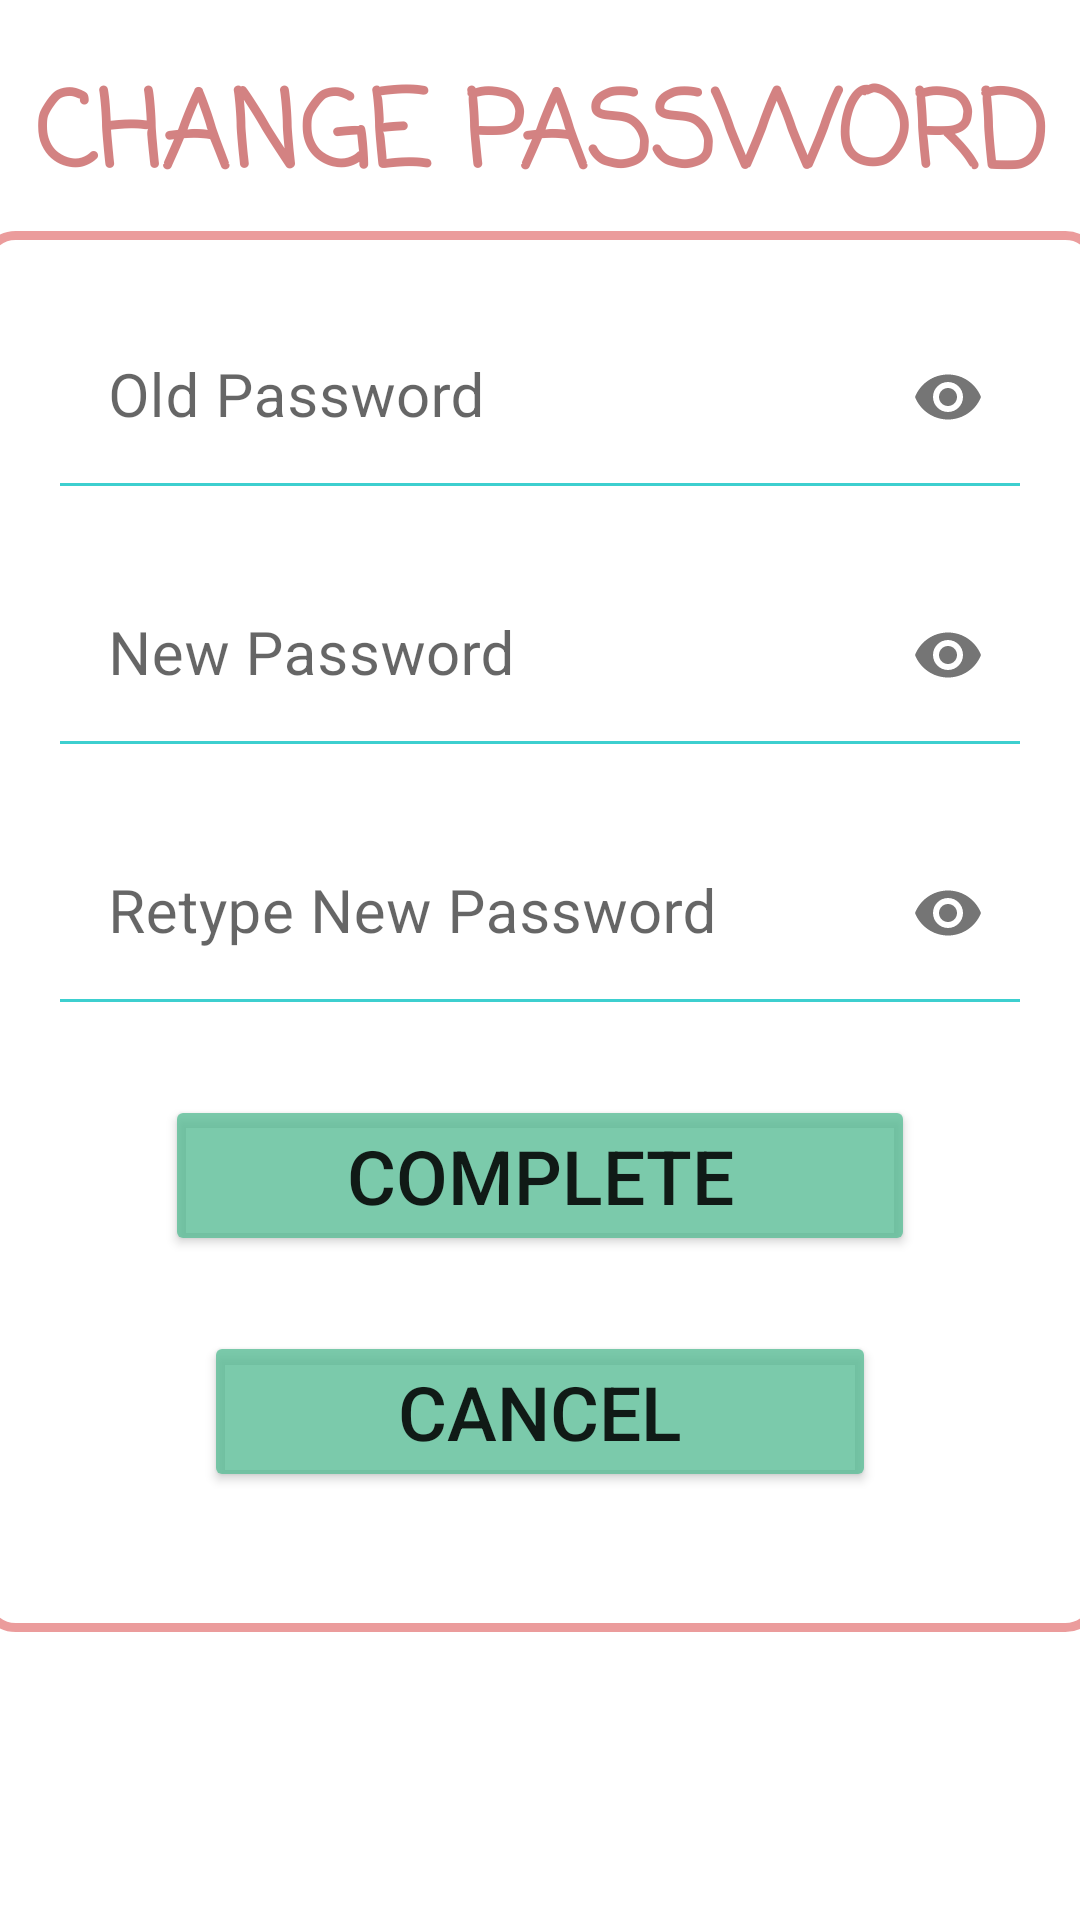

Produce the Android XML layout that renders to this screen, including the resource entries it uses.
<!-- AndroidManifest.xml: application theme Theme.PuFinance -->
<!-- res/layout/activity_change_pass.xml -->
<?xml version="1.0" encoding="utf-8"?>
<androidx.constraintlayout.widget.ConstraintLayout xmlns:android="http://schemas.android.com/apk/res/android"
    xmlns:app="http://schemas.android.com/apk/res-auto"
    xmlns:tools="http://schemas.android.com/tools"
    android:layout_width="match_parent"
    android:layout_height="match_parent">

    <LinearLayout
        android:id="@+id/linearLayout3"
        android:layout_width="373dp"
        android:layout_height="467dp"
        android:layout_marginBottom="96dp"
        android:background="@drawable/botron_linear_frgmnt_home"
        android:orientation="vertical"
        app:layout_constraintBottom_toBottomOf="parent"
        app:layout_constraintEnd_toEndOf="parent"
        app:layout_constraintHorizontal_bias="0.533"
        app:layout_constraintStart_toStartOf="parent">

        <com.google.android.material.textfield.TextInputLayout
            android:layout_width="320dp"
            android:layout_height="wrap_content"
            android:layout_gravity="center"
            android:layout_marginTop="25dp"
            app:boxStrokeWidth="0dp"
            app:boxStrokeWidthFocused="1dp"
            app:hintAnimationEnabled="true"
            app:hintEnabled="true"
            app:hintTextColor="#22FFFFFF"
            app:passwordToggleEnabled="true">

            <com.google.android.material.textfield.TextInputEditText
                android:id="@+id/ChangePwd_txt_newpwd"
                android:layout_width="match_parent"
                android:layout_height="match_parent"
                android:background="@drawable/line_text"
                android:hint="Old Password"
                android:inputType="textPassword"
                android:singleLine="true"
                android:textSize="20dp" />
        </com.google.android.material.textfield.TextInputLayout>

        <com.google.android.material.textfield.TextInputLayout
            android:layout_width="320dp"
            android:layout_height="wrap_content"
            android:layout_gravity="center"
            android:layout_marginTop="25dp"
            app:boxStrokeWidth="0dp"
            app:boxStrokeWidthFocused="1dp"
            app:hintAnimationEnabled="true"
            app:hintEnabled="true"
            app:hintTextColor="#22FFFFFF"
            app:passwordToggleEnabled="true">

            <com.google.android.material.textfield.TextInputEditText
                android:id="@+id/ChangePwd_txt_oldpwd"
                android:layout_width="match_parent"
                android:layout_height="match_parent"
                android:background="@drawable/line_text"
                android:hint="New Password"
                android:inputType="textPassword"
                android:singleLine="true"
                android:textSize="20dp" />
        </com.google.android.material.textfield.TextInputLayout>

        <com.google.android.material.textfield.TextInputLayout
            android:layout_width="320dp"
            android:layout_height="wrap_content"
            android:layout_gravity="center"
            android:layout_marginTop="25dp"
            app:boxStrokeWidth="0dp"
            app:boxStrokeWidthFocused="1dp"
            app:hintAnimationEnabled="true"
            app:hintEnabled="true"
            app:hintTextColor="#22FFFFFF"
            app:passwordToggleEnabled="true">

            <com.google.android.material.textfield.TextInputEditText
                android:id="@+id/ChangePwd_txt_confirm"
                android:layout_width="match_parent"
                android:layout_height="match_parent"
                android:background="@drawable/line_text"
                android:hint="Retype New Password"
                android:inputType="textPassword"
                android:singleLine="true"
                android:textSize="20dp" />
        </com.google.android.material.textfield.TextInputLayout>

        <Button
            android:id="@+id/ChangePwd_btn_complete"
            android:layout_width="250dp"
            android:layout_height="wrap_content"
            android:layout_gravity="center"
            android:layout_marginTop="30dp"
            android:backgroundTint="#CC5BBD96"
            android:text="Complete"
            android:textSize="25dp"
            app:cornerRadius="25dp" />

        <Button
            android:id="@+id/ChangePwd_btn_cancel"
            android:layout_width="224dp"
            android:layout_height="wrap_content"
            android:layout_gravity="center"
            android:layout_marginTop="25dp"
            android:backgroundTint="#CC5BBD96"
            android:text="Cancel"
            android:textSize="25dp"
            app:cornerRadius="25dp" />
    </LinearLayout>

    <TextView
        android:layout_width="match_parent"
        android:layout_height="wrap_content"
        android:fontFamily="casual"
        android:gravity="center_horizontal|top"
        android:text="CHANGE PASSWORD"
        android:textColor="#BAC35454"
        android:textSize="35dp"
        android:textStyle="bold"
        app:layout_constraintBottom_toTopOf="@+id/linearLayout3"
        app:layout_constraintEnd_toEndOf="parent"
        app:layout_constraintHorizontal_bias="1.0"
        app:layout_constraintStart_toStartOf="parent"
        app:layout_constraintTop_toTopOf="parent"
        app:layout_constraintVertical_bias="0.834" />

</androidx.constraintlayout.widget.ConstraintLayout>
<!-- resources referenced by this layout -->
<resources>
  <!-- drawable botron_linear_frgmnt_home (drawable) -->
  <?xml version="1.0" encoding="utf-8"?>
  <shape xmlns:android="http://schemas.android.com/apk/res/android"
      android:shape="rectangle" android:padding="10dp">
      <corners
          android:bottomRightRadius="10dp"
          android:bottomLeftRadius="10dp"
          android:topLeftRadius="10dp"
          android:topRightRadius="10dp" />
      <solid
          android:color="@color/white"></solid>
      <stroke
          android:color="#BAE47878"
          android:width="3dp"></stroke>
  </shape>
  <!-- drawable line_text (drawable) -->
  <?xml version="1.0" encoding="utf-8"?>
  <layer-list xmlns:android="http://schemas.android.com/apk/res/android" >
      <item
          android:bottom="1dp"
          android:left="-2dp"
          android:right="-2dp"
          android:top="-2dp">
          <shape android:shape="rectangle" >
              <stroke
                  android:width="1dp"
                  android:color="#D012C5C5" />
  
              <solid android:color="#00FFFFFF" />
  
              <padding android:left="10dp"
                  android:right="10dp"
                  android:top="10dp"
                  android:bottom="10dp" />
          </shape>
      </item>
  
  </layer-list>
  <style name="Theme.PuFinance" parent="Theme.MaterialComponents.DayNight.DarkActionBar">
          
          <item name="colorPrimary">@color/purple_500</item>
          <item name="colorPrimaryVariant">@color/purple_700</item>
          <item name="colorOnPrimary">@color/white</item>
          
          <item name="colorSecondary">@color/teal_200</item>
          <item name="colorSecondaryVariant">@color/teal_700</item>
          <item name="colorOnSecondary">@color/black</item>
          
          <item name="android:statusBarColor" tools:targetApi="l">?attr/colorPrimaryVariant</item>
          
      </style>
  <!-- not gathered from this repository: default colours our renderer supplied (Android Studio template values) -->
  <color name="purple_500">#FF6200EE</color>
  <color name="purple_700">#FF3700B3</color>
  <color name="teal_200">#FF03DAC5</color>
  <color name="teal_700">#FF018786</color>
  <color name="black">#FF000000</color>
  <color name="white">#FFFFFFFF</color>
</resources>
